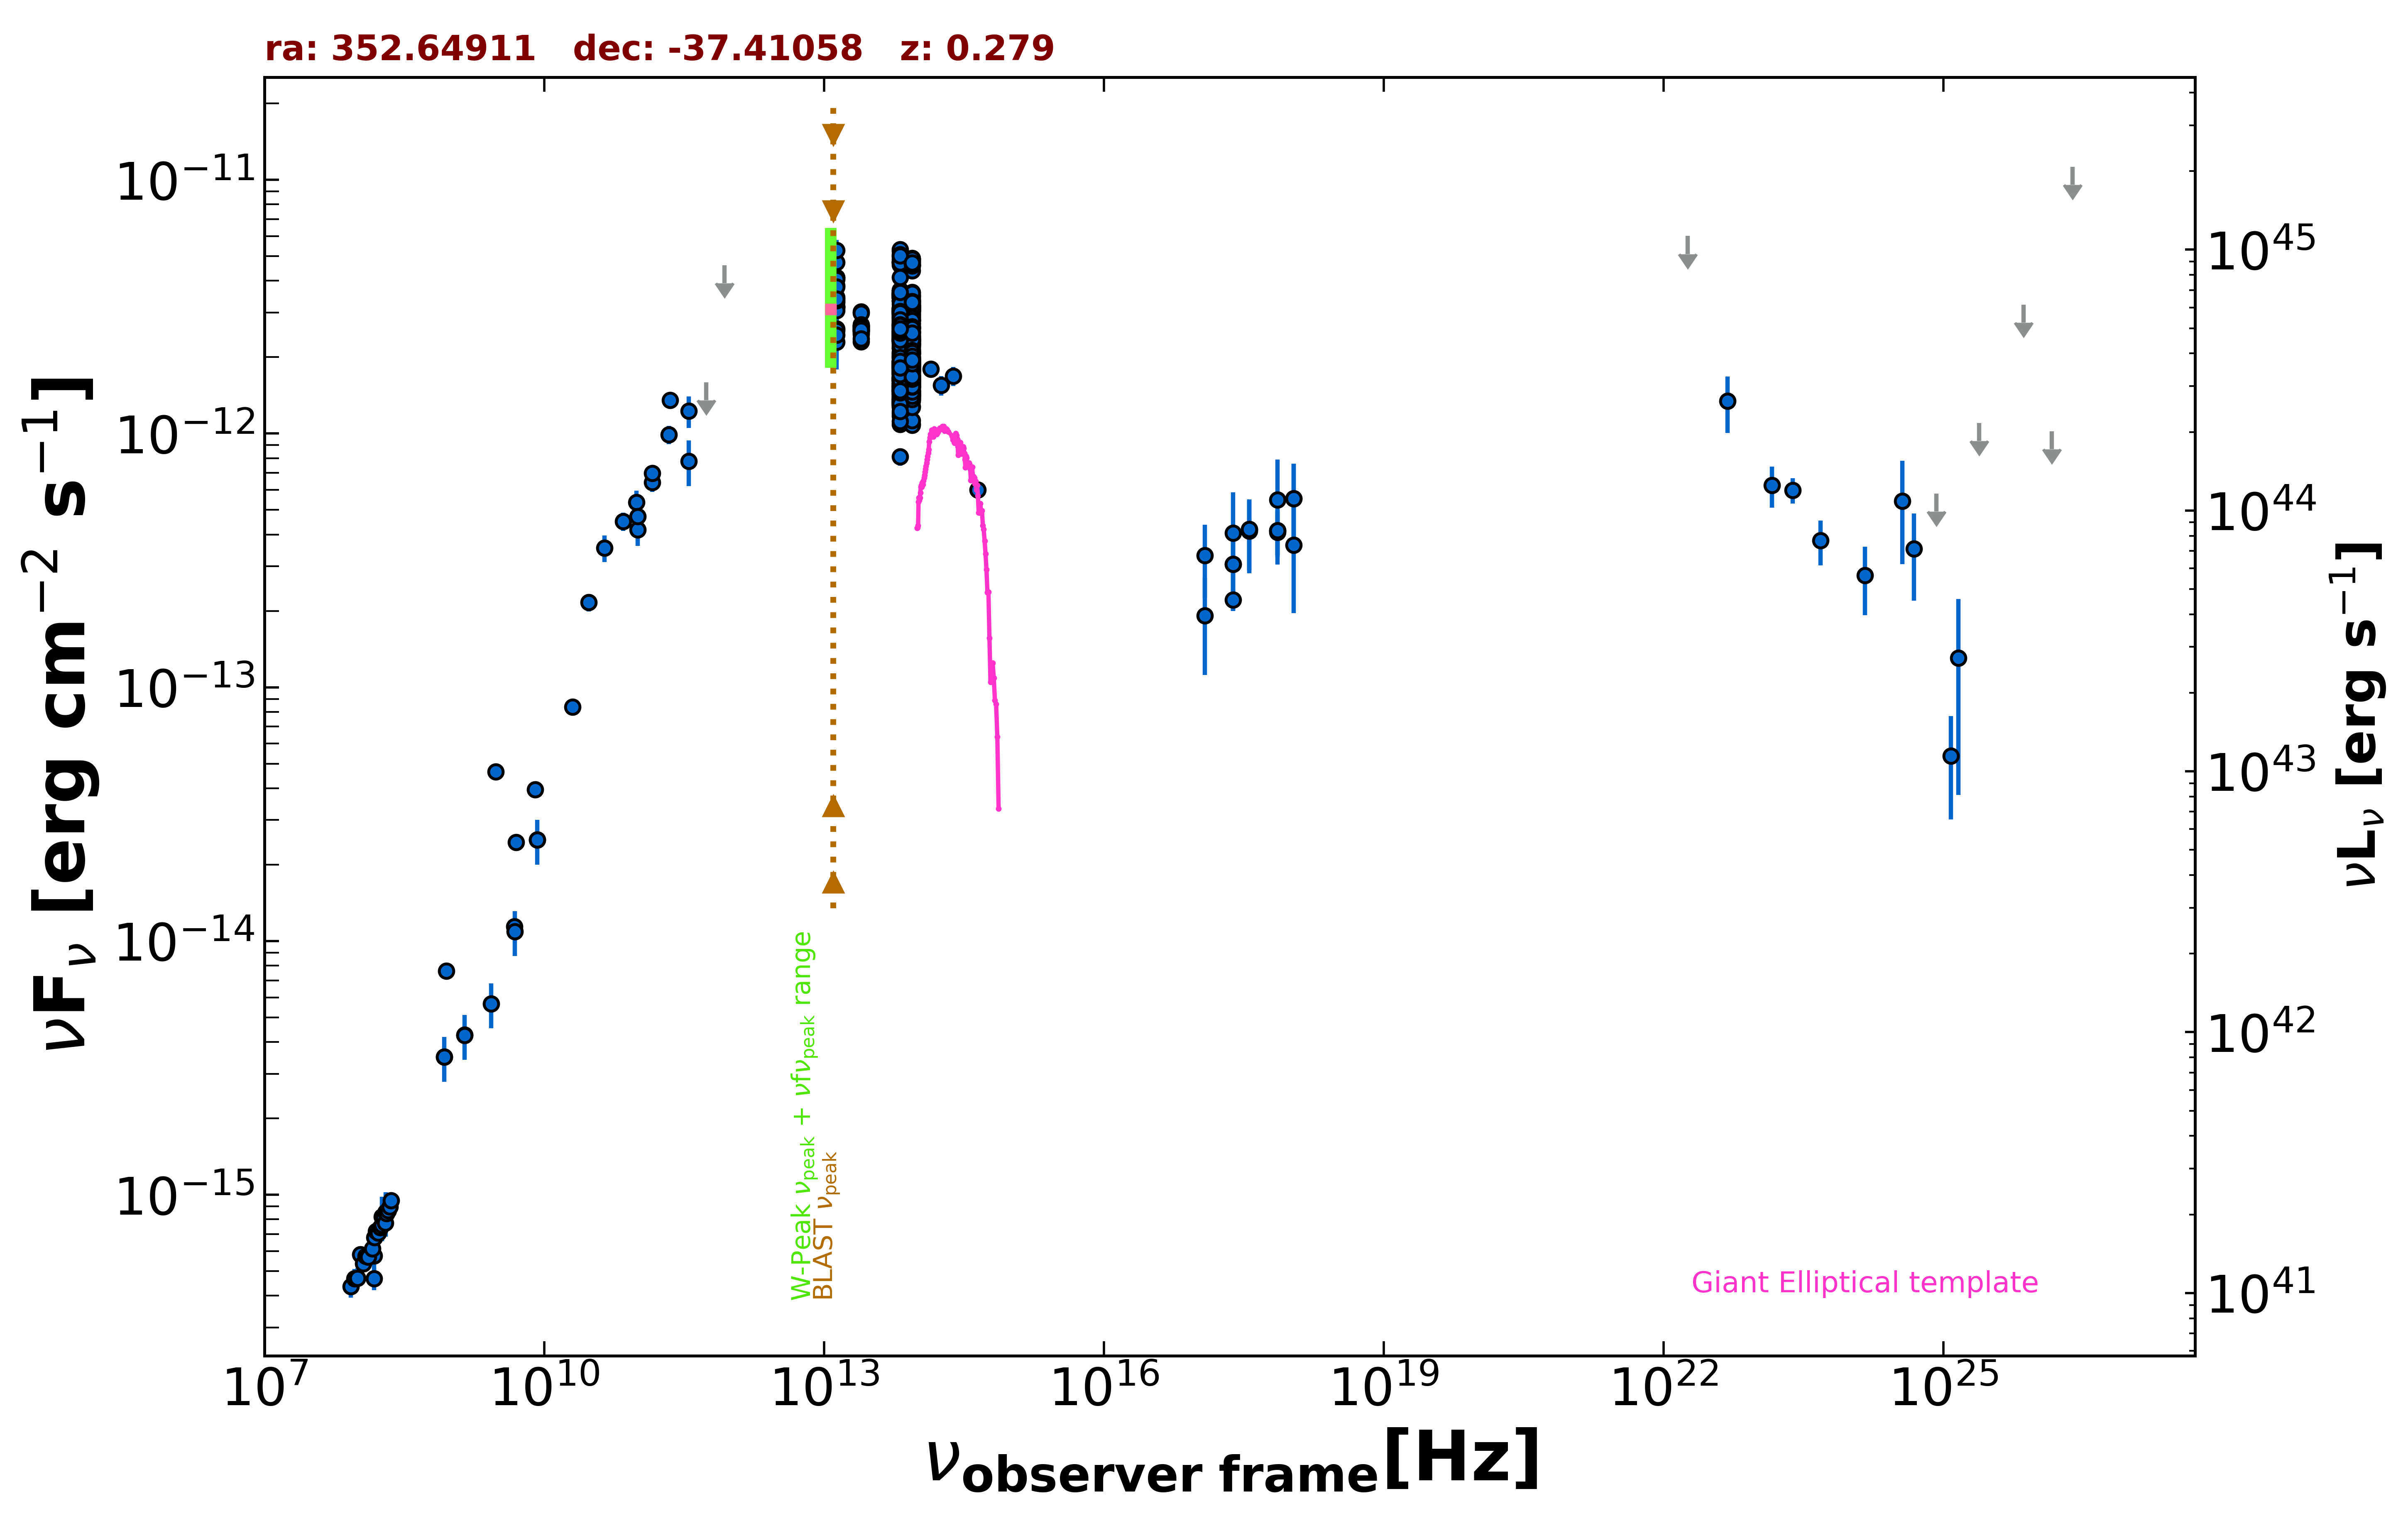

Source data for this figure (header and first rows):
freq., flux, err_flux, MJD_start, MJD_end, flag, catalog, reference
1.400e+09, 4.263e-15, 1.270e-16, 55000, 55000, , NVSS, Condon et al. 1998  AJ  115  1693
8.870e+08, 7.619e-15, 5.375e-16, 55000, 55000, , RACS, Hale et al. 2021  PASA  38  e058
8.430e+08, 3.491e-15, 1.055e-16, 55000, 55000, , SUMSS, Manch et al. 2003  MNRAS  342  1117
3.000e+09, 4.651e-14, 1.600e-16, 55000, 55000, , VLASSQL, Gordon et al. 2021  ApJS  255  30
2.418e+17, 4.053e-13, 1.821e-13, 55000, 55000, , XMMSL2, Saxton et al. 2008  A&A  480  611
7.253e+17, 5.477e-13, 2.431e-13, 55000, 55000, , XMMSL2, Saxton et al. 2008  A&A  480  611
2.418e+17, 2.210e-13, 2.110e-14, 55000, 55000, , WGACAT, White et al. 2000  VizieR  IX/31/wgacat
2.418e+17, 3.057e-13, 1.055e-13, 58314, 58314, , 1OUSX, Giommi et al. in preparation
1.209e+17, 1.915e-13, 7.980e-14, 58314, 58314, , 1OUSX, Giommi et al. in preparation
3.627e+17, 4.199e-13, 1.312e-13, 58314, 58314, , 1OUSX, Giommi et al. in preparation
7.253e+17, 4.155e-13, 8.470e-14, 58314, 58314, , 1OUSX, Giommi et al. in preparation
1.088e+18, 5.538e-13, 2.063e-13, 58314, 58314, , 1OUSX, Giommi et al. in preparation
7.253e+17, 4.079e-13, 8.285e-14, 55000, 55000, , 2SXPS, Evans et al. 2020  ApJS  247  54
1.209e+17, 3.308e-13, 1.065e-13, 55000, 55000, , 2SXPS, Evans et al. 2020  ApJS  247  54
3.627e+17, 4.133e-13, 1.316e-13, 55000, 55000, , 2SXPS, Evans et al. 2020  ApJS  247  54
1.088e+18, 3.640e-13, 1.683e-13, 55000, 55000, , 2SXPS, Evans et al. 2020  ApJS  247  54
1.500e+08, 4.676e-16, 4.705e-17, 55000, 55000, , TGSS150, Intema et al. 2017  A&A  598  A781
5.000e+09, 2.450e-14, 1.250e-15, 55000, 55000, , AT20G, Murphy et al. 2010  MNRAS  402  2403
8.000e+09, 3.952e-14, 2.000e-15, 55000, 55000, , AT20G, Murphy et al. 2010  MNRAS  402  2403
2.000e+10, 8.380e-14, 4.200e-15, 55000, 55000, , AT20G, Murphy et al. 2010  MNRAS  402  2403
8.400e+09, 2.505e-14, 0.000e+00, 55000, 55000, , CRATES, Healey et al. 2007  ApJS  171  61
4.800e+09, 1.142e-14, 7.200e-16, 55000, 55000, , PMN, Griffith et al. 1993-1996  VizieR  VIII/…
9.744e+10, 5.369e-13, 5.850e-14, 56906, 56906, , ALMA, Bonato et al. 2019  MNRAS  485  1188
2.244e+11, 1.356e-12, 6.800e-14, 57558, 57558, , ALMA, Bonato et al. 2019  MNRAS  485  1188
1.000e+11, 4.187e-13, 5.830e-14, 55000, 55000, , PCCS2100, GHz The Planck Collaboration 2018  A&A  …
1.430e+11, 6.431e-13, 5.425e-14, 55000, 55000, , PCCS2143, GHz The Planck Collaboration 2018  A&A  …
3.530e+11, 7.795e-13, 1.586e-13, 55000, 55000, , PCCS2353, GHz The Planck Collaboration 2018  A&A  …
3.000e+10, 2.162e-13, 1.715e-14, 55000, 55000, , PCNT, The Planck Collaboration 2018  A&A  619 …
4.400e+10, 3.543e-13, 4.250e-14, 55000, 55000, , PCNT, The Planck Collaboration 2018  A&A  619 …
7.000e+10, 4.501e-13, 3.700e-14, 55000, 55000, , PCNT, The Planck Collaboration 2018  A&A  619 …
1.000e+11, 4.718e-13, 2.875e-14, 55000, 55000, , PCNT, The Planck Collaboration 2018  A&A  619 …
1.430e+11, 6.987e-13, 4.080e-14, 55000, 55000, , PCNT, The Planck Collaboration 2018  A&A  619 …
2.170e+11, 9.899e-13, 8.025e-14, 55000, 55000, , PCNT, The Planck Collaboration 2018  A&A  619 …
3.530e+11, 1.226e-12, 1.760e-13, 55000, 55000, , PCNT, The Planck Collaboration 2018  A&A  619 …
5.450e+11, 1.590e-12, 0.000e+00, 55000, 55000, UL, PCNT, The Planck Collaboration 2018  A&A  619 …
8.570e+11, 4.611e-12, 0.000e+00, 55000, 55000, UL, PCNT, The Planck Collaboration 2018  A&A  619 …
1.389e+14, 1.795e-12, 1.225e-13, 55000, 55000, , 2MASS, Skrutskie et al. 2006  AJ  131  1163
1.804e+14, 1.548e-12, 1.345e-13, 55000, 55000, , 2MASS, Skrutskie et al. 2006  AJ  131  1163
2.427e+14, 1.687e-12, 1.460e-13, 55000, 55000, , 2MASS, Skrutskie et al. 2006  AJ  131  1163
8.817e+13, 2.325e-12, 4.500e-15, 55000, 55000, , UNWISE, Schlafly et al. 2019  ApJS  240  30
6.517e+13, 2.472e-12, 6.500e-15, 55000, 55000, , UNWISE, Schlafly et al. 2019  ApJS  240  30
8.817e+13, 3.510e-12, 7.750e-14, 55000, 55000, , WISE, Wright et al. 2010  AJ  140  1868
6.517e+13, 3.524e-12, 7.150e-14, 55000, 55000, , WISE, Wright et al. 2010  AJ  140  1868
2.498e+13, 2.601e-12, 6.250e-14, 55000, 55000, , WISE, Wright et al. 2010  AJ  140  1868
1.363e+13, 3.442e-12, 1.425e-13, 55000, 55000, , WISE, Wright et al. 2010  AJ  140  1868
8.817e+13, 3.139e-12, 6.100e-14, 56809, 56809, , NEOWISE, Mainzer et al. 2014  ApJ  792  30
6.517e+13, 3.101e-12, 7.150e-14, 56809, 56809, , NEOWISE, Mainzer et al. 2014  ApJ  792  30
8.817e+13, 3.142e-12, 7.250e-14, 56809, 56809, , NEOWISE, Mainzer et al. 2014  ApJ  792  30
6.517e+13, 3.033e-12, 7.550e-14, 56809, 56809, , NEOWISE, Mainzer et al. 2014  ApJ  792  30
8.817e+13, 3.045e-12, 7.000e-14, 56809, 56809, , NEOWISE, Mainzer et al. 2014  ApJ  792  30
6.517e+13, 3.000e-12, 7.150e-14, 56809, 56809, , NEOWISE, Mainzer et al. 2014  ApJ  792  30
8.817e+13, 3.116e-12, 6.600e-14, 56809, 56809, , NEOWISE, Mainzer et al. 2014  ApJ  792  30
6.517e+13, 3.050e-12, 7.350e-14, 56809, 56809, , NEOWISE, Mainzer et al. 2014  ApJ  792  30
8.817e+13, 3.085e-12, 5.950e-14, 56808, 56808, , NEOWISE, Mainzer et al. 2014  ApJ  792  30
6.517e+13, 3.036e-12, 7.250e-14, 56808, 56808, , NEOWISE, Mainzer et al. 2014  ApJ  792  30
8.817e+13, 3.012e-12, 5.850e-14, 56809, 56809, , NEOWISE, Mainzer et al. 2014  ApJ  792  30
6.517e+13, 2.918e-12, 7.550e-14, 56809, 56809, , NEOWISE, Mainzer et al. 2014  ApJ  792  30
8.817e+13, 3.051e-12, 6.750e-14, 56809, 56809, , NEOWISE, Mainzer et al. 2014  ApJ  792  30
6.517e+13, 3.121e-12, 7.150e-14, 56809, 56809, , NEOWISE, Mainzer et al. 2014  ApJ  792  30
8.817e+13, 3.082e-12, 6.500e-14, 56809, 56809, , NEOWISE, Mainzer et al. 2014  ApJ  792  30
... 646 more rows
